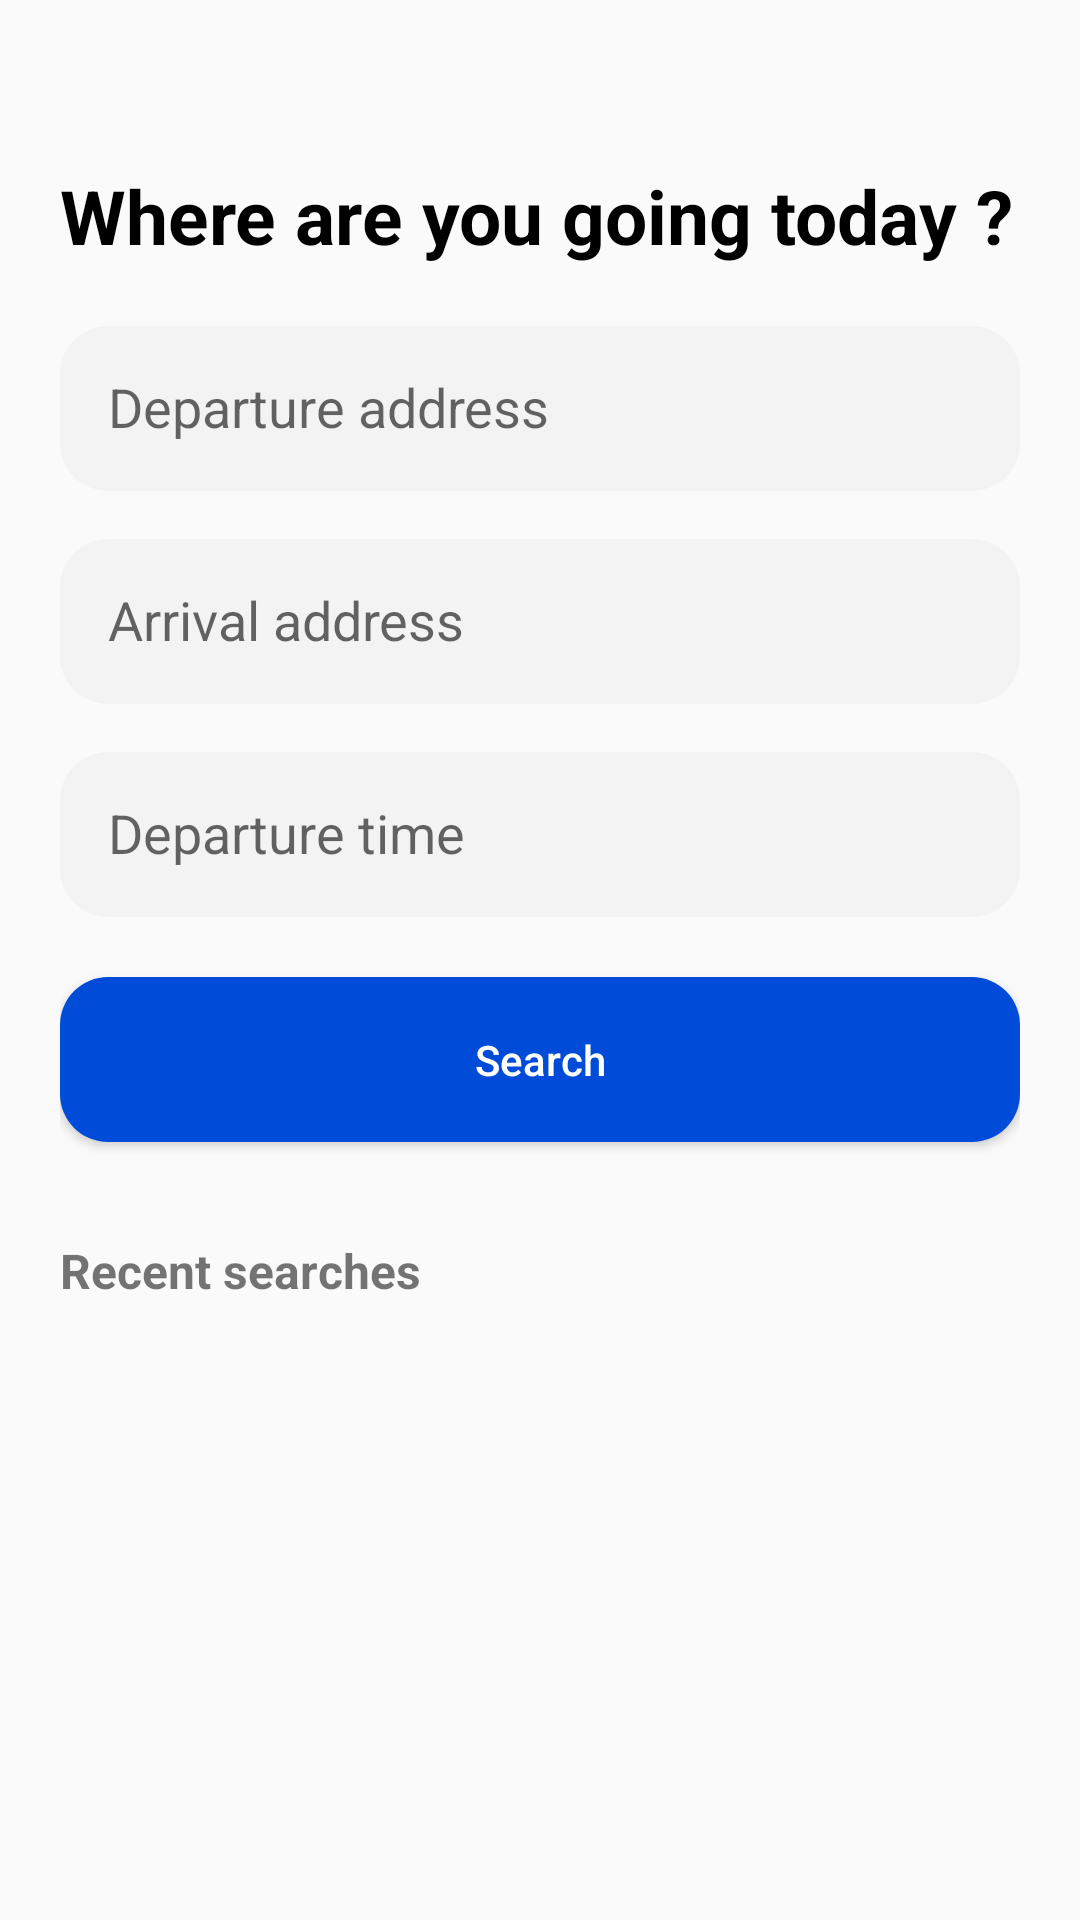

Here is an Android app screen rendered from its layout file. Give the layout XML and the strings, colors and styles it references.
<!-- AndroidManifest.xml: application theme Theme.AppCompat.Light.NoActionBar -->
<!-- res/layout/fragment_search.xml -->
<?xml version="1.0" encoding="utf-8"?>
<ScrollView xmlns:android="http://schemas.android.com/apk/res/android"
    android:layout_width="match_parent"
    android:layout_height="match_parent"
    android:padding="20dp">

    <LinearLayout
        android:orientation="vertical"
        android:layout_width="match_parent"
        android:layout_height="wrap_content">

        <TextView
            android:text="Where are you going today ?"
            android:textSize="25sp"
            android:textColor="#000000"
            android:layout_width="wrap_content"
            android:layout_height="wrap_content"
            android:textStyle="bold"
            android:layout_marginTop="35dp"
            android:layout_marginBottom="20dp" />

        
        <EditText
            android:id="@+id/inputDeparture"
            android:hint="Departure address"
            android:background="@drawable/bg_search_bar"
            android:padding="16dp"
            android:layout_width="match_parent"
            android:layout_height="55dp" />

        
        <EditText
            android:id="@+id/inputArrival"
            android:hint="Arrival address"
            android:background="@drawable/bg_search_bar"
            android:padding="16dp"
            android:layout_width="match_parent"
            android:layout_height="55dp"
            android:layout_marginTop="16dp" />

        
        <EditText
            android:id="@+id/inputTime"
            android:hint="Departure time"
            android:background="@drawable/bg_search_bar"
            android:padding="16dp"
            android:layout_width="match_parent"
            android:layout_height="55dp"
            android:layout_marginTop="16dp" />

        
        <Button
            android:id="@+id/buttonSearch"
            android:text="Search"
            android:textColor="@android:color/white"
            android:background="@drawable/bg_button_rounded"
            android:layout_width="match_parent"
            android:layout_height="55dp"
            android:textAllCaps="false"
            android:layout_marginTop="20dp" />

        
        <TextView
            android:text="Recent searches"
            android:layout_width="wrap_content"
            android:layout_height="wrap_content"
            android:textStyle="bold"
            android:textSize="16sp"
            android:layout_marginTop="32dp"
            android:layout_marginBottom="8dp" />

        
        <LinearLayout
            android:id="@+id/recentSearchesContainer"
            android:orientation="vertical"
            android:layout_width="match_parent"
            android:layout_height="wrap_content" />

    </LinearLayout>
</ScrollView>
<!-- resources referenced by this layout -->
<resources>
  <!-- drawable bg_button_rounded (drawable) -->
  <?xml version="1.0" encoding="utf-8"?>
  <shape xmlns:android="http://schemas.android.com/apk/res/android">
      <solid android:color="@color/fahro_primary" />
      <corners android:radius="16dp" />
  </shape>
  <!-- drawable bg_search_bar (drawable) -->
  <shape xmlns:android="http://schemas.android.com/apk/res/android">
      <solid android:color="#F3F3F3"/>
      <corners android:radius="16dp"/>
  </shape>
  <color name="fahro_primary">#004CD8</color>
</resources>
